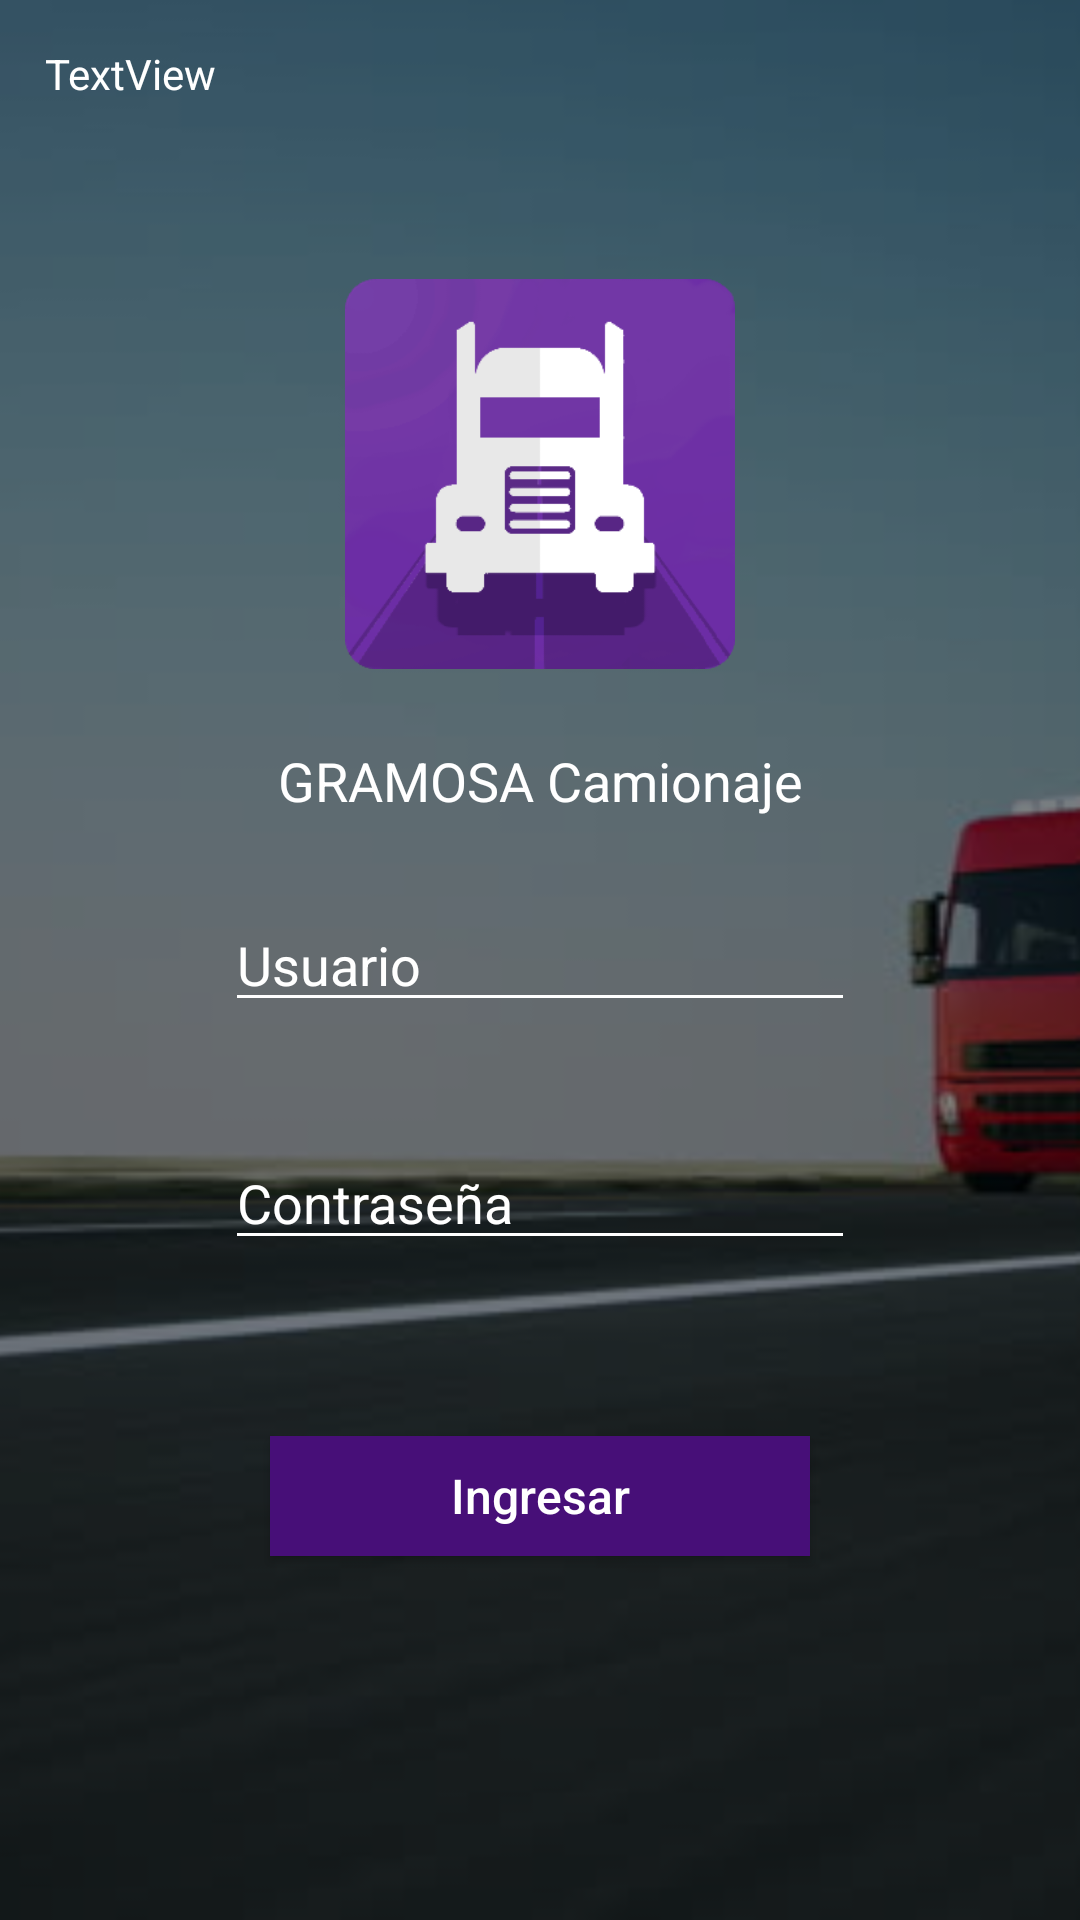

This screen was rendered from an Android layout file. Write that file and the resources it references.
<!-- AndroidManifest.xml: application theme AppTheme -->
<!-- res/layout/activity_login.xml -->
<?xml version="1.0" encoding="utf-8"?>
<RelativeLayout xmlns:android="http://schemas.android.com/apk/res/android"
    xmlns:app="http://schemas.android.com/apk/res-auto"
    xmlns:tools="http://schemas.android.com/tools"
    android:id="@+id/activity_login2"
    android:layout_width="match_parent"
    android:layout_height="match_parent"
    tools:context="dbxprts.camionajetrak.LoginActivity">

    <ImageView
        android:layout_width="match_parent"
        android:layout_height="match_parent"
        android:layout_alignParentTop="true"
        android:scaleType="centerCrop"
        android:src="@drawable/background" />

    <RelativeLayout xmlns:android="http://schemas.android.com/apk/res/android"
        xmlns:app="http://schemas.android.com/apk/res-auto"
        xmlns:tools="http://schemas.android.com/tools"
        android:id="@+id/activity_login2_container"
        android:layout_width="match_parent"
        android:layout_height="match_parent"
        android:background="@color/transparency_background"
        tools:context="dbxprts.camionajetrak.LoginActivity">

        <TextView
            android:id="@+id/versionNumberLogin"
            android:layout_width="wrap_content"
            android:layout_height="wrap_content"
            android:layout_marginLeft="15dp"
            android:layout_marginTop="15dp"
            android:text="TextView"
            android:textColor="@android:color/white" />

        <TextView
            android:id="@+id/TEST"
            android:layout_width="match_parent"
            android:layout_height="wrap_content"
            android:layout_above="@+id/userField"
            android:layout_centerHorizontal="true"
            android:layout_marginBottom="27dp"
            android:text="GRAMOSA Camionaje"
            android:textAlignment="center"
            android:textColor="@android:color/white"
            android:textSize="18sp" />

        <EditText
            android:id="@+id/passwordField"
            style="@style/Widget.AppCompat.EditText"
            android:layout_width="wrap_content"
            android:layout_height="wrap_content"
            android:layout_alignLeft="@+id/userField"
            android:layout_alignStart="@+id/userField"
            android:layout_below="@+id/userField"
            android:layout_marginTop="38dp"
            android:backgroundTint="@android:color/white"
            android:ems="10"
            android:hint="Contraseña"
            android:inputType="textFilter"
            android:maxLines="1"
            android:singleLine="true"
            android:textColor="@android:color/white"
            android:textColorHint="@android:color/white"
            android:textColorLink="@color/colorPrimary"
            android:textCursorDrawable="@null" />

        <Button
            android:id="@+id/buttonData"
            android:layout_width="180dp"
            android:layout_height="40dp"
            android:layout_alignTop="@+id/passwordField"
            android:layout_centerHorizontal="true"
            android:layout_marginTop="100dp"
            android:background="@color/colorPrimary"
            android:text="Ingresar"
            android:textAllCaps="false"
            android:textColor="@android:color/white"
            android:textSize="16sp" />

        <EditText
            android:id="@+id/userField"
            android:layout_width="wrap_content"
            android:layout_height="wrap_content"
            android:layout_centerHorizontal="true"
            android:layout_centerVertical="true"
            android:backgroundTint="@android:color/white"
            android:ems="10"
            android:hint="Usuario"
            android:inputType="textPersonName"
            android:singleLine="false"
            android:textColor="@android:color/white"
            android:textColorHint="@android:color/white"
            android:textColorLink="@android:color/white"
            android:textCursorDrawable="@null" />

        <ImageView
            android:id="@+id/imageView"
            android:layout_width="match_parent"
            android:layout_height="130dp"
            android:layout_above="@+id/TEST"
            android:layout_alignParentLeft="true"
            android:layout_alignParentStart="true"
            android:layout_marginBottom="25dp"
            app:srcCompat="@drawable/icon" />

    </RelativeLayout>
</RelativeLayout>
<!-- resources referenced by this layout -->
<resources>
  <color name="colorPrimary">#470f78</color>
  <color name="transparency_background">#7f000000</color>
  <!-- drawable background: jpg bitmap (drawable, 19702 bytes) -->
  <!-- drawable icon: png bitmap (drawable, 13988 bytes) -->
  <style name="AppTheme" parent="Theme.AppCompat.Light.DarkActionBar">
          
          <item name="colorPrimary">@color/colorPrimary</item>
          <item name="colorPrimaryDark">@color/colorPrimaryDark</item>
          <item name="colorAccent">@color/colorAccent</item>
      </style>
  <color name="colorPrimaryDark">#00081f</color>
  <color name="colorAccent">#020202</color>
</resources>
